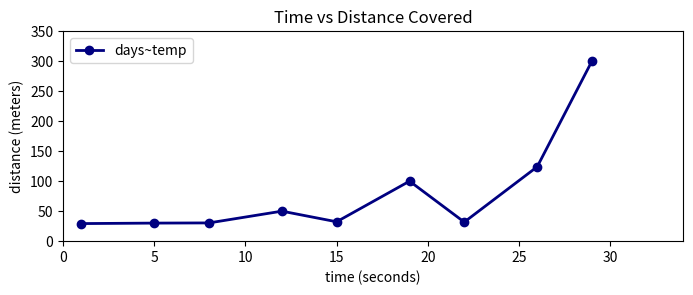

Python code for this plot: (Note: this script raises an exception after producing the figure.)
# -*- coding: utf-8 -*-
"""
Created on Thu Jul  9 19:18:01 2020

@author: Ankita Gogawale
"""


from matplotlib import pyplot as plt 

fig = plt.figure(figsize=(8,6))
ax=fig.add_subplot(211)

days = [1, 5, 8, 12, 15, 19, 22, 26, 29]
temp = [29.3, 30.1, 30.4, 50, 32.3, 100, 31.8, 124, 300]


t=[1,2,3,4,5]
d=[52,101,115,200,205]
ax.set(title='Time vs Distance Covered' , xlabel='time (seconds)',
       ylabel='distance (meters)',xlim=[0,max(days)+5],ylim=[0,max(temp)+50])


plt.plot(days,temp ,label='days~temp',color='navy',linewidth=2,linestyle='-',marker='o')
plt.legend()
ax.scatter(t,d,label='d~t',color='red',marker='T',edgecolors='black')
plt.show()